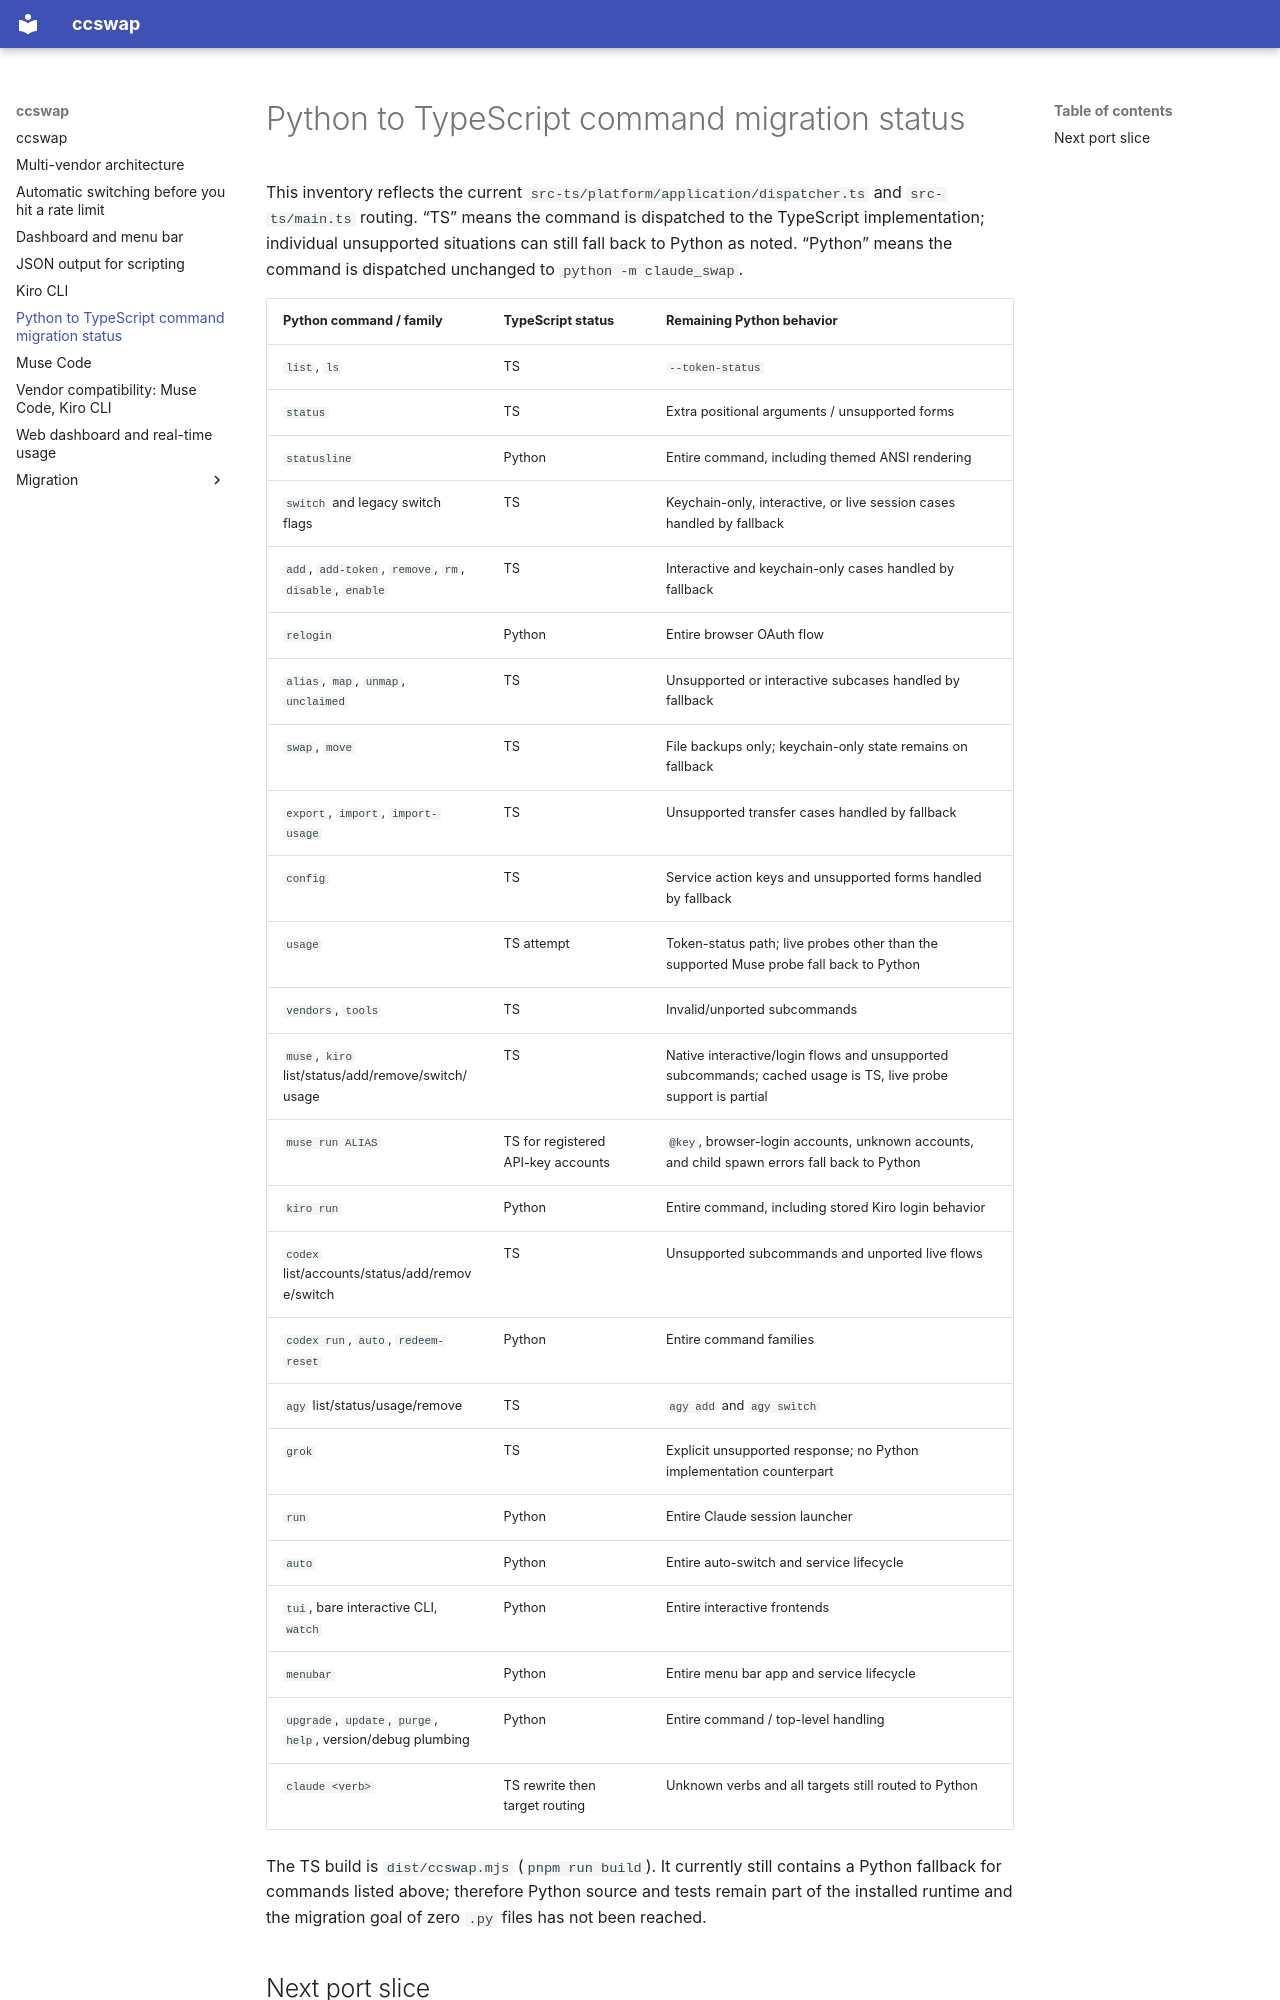

repository: jaykang-heo/ccswap · page: migration-status/index.html · generator: mkdocs

# Python to TypeScript command migration status

This inventory reflects the current `src-ts/platform/application/dispatcher.ts`
and `src-ts/main.ts` routing. “TS” means the command is dispatched to the
TypeScript implementation; individual unsupported situations can still fall
back to Python as noted. “Python” means the command is dispatched unchanged to
`python -m claude_swap`.

| Python command / family | TypeScript status | Remaining Python behavior |
|---|---|---|
| `list`, `ls` | TS | `--token-status` |
| `status` | TS | Extra positional arguments / unsupported forms |
| `statusline` | Python | Entire command, including themed ANSI rendering |
| `switch` and legacy switch flags | TS | Keychain-only, interactive, or live session cases handled by fallback |
| `add`, `add-token`, `remove`, `rm`, `disable`, `enable` | TS | Interactive and keychain-only cases handled by fallback |
| `relogin` | Python | Entire browser OAuth flow |
| `alias`, `map`, `unmap`, `unclaimed` | TS | Unsupported or interactive subcases handled by fallback |
| `swap`, `move` | TS | File backups only; keychain-only state remains on fallback |
| `export`, `import`, `import-usage` | TS | Unsupported transfer cases handled by fallback |
| `config` | TS | Service action keys and unsupported forms handled by fallback |
| `usage` | TS attempt | Token-status path; live probes other than the supported Muse probe fall back to Python |
| `vendors`, `tools` | TS | Invalid/unported subcommands |
| `muse`, `kiro` list/status/add/remove/switch/usage | TS | Native interactive/login flows and unsupported subcommands; cached usage is TS, live probe support is partial |
| `muse run ALIAS` | TS for registered API-key accounts | `@key`, browser-login accounts, unknown accounts, and child spawn errors fall back to Python |
| `kiro run` | Python | Entire command, including stored Kiro login behavior |
| `codex` list/accounts/status/add/remove/switch | TS | Unsupported subcommands and unported live flows |
| `codex run`, `auto`, `redeem-reset` | Python | Entire command families |
| `agy` list/status/usage/remove | TS | `agy add` and `agy switch` |
| `grok` | TS | Explicit unsupported response; no Python implementation counterpart |
| `run` | Python | Entire Claude session launcher |
| `auto` | Python | Entire auto-switch and service lifecycle |
| `tui`, bare interactive CLI, `watch` | Python | Entire interactive frontends |
| `menubar` | Python | Entire menu bar app and service lifecycle |
| `upgrade`, `update`, `purge`, `help`, version/debug plumbing | Python | Entire command / top-level handling |
| `claude <verb>` | TS rewrite then target routing | Unknown verbs and all targets still routed to Python |

The TS build is `dist/ccswap.mjs` (`pnpm run build`). It currently still
contains a Python fallback for commands listed above; therefore Python source
and tests remain part of the installed runtime and the migration goal of zero
`.py` files has not been reached.
